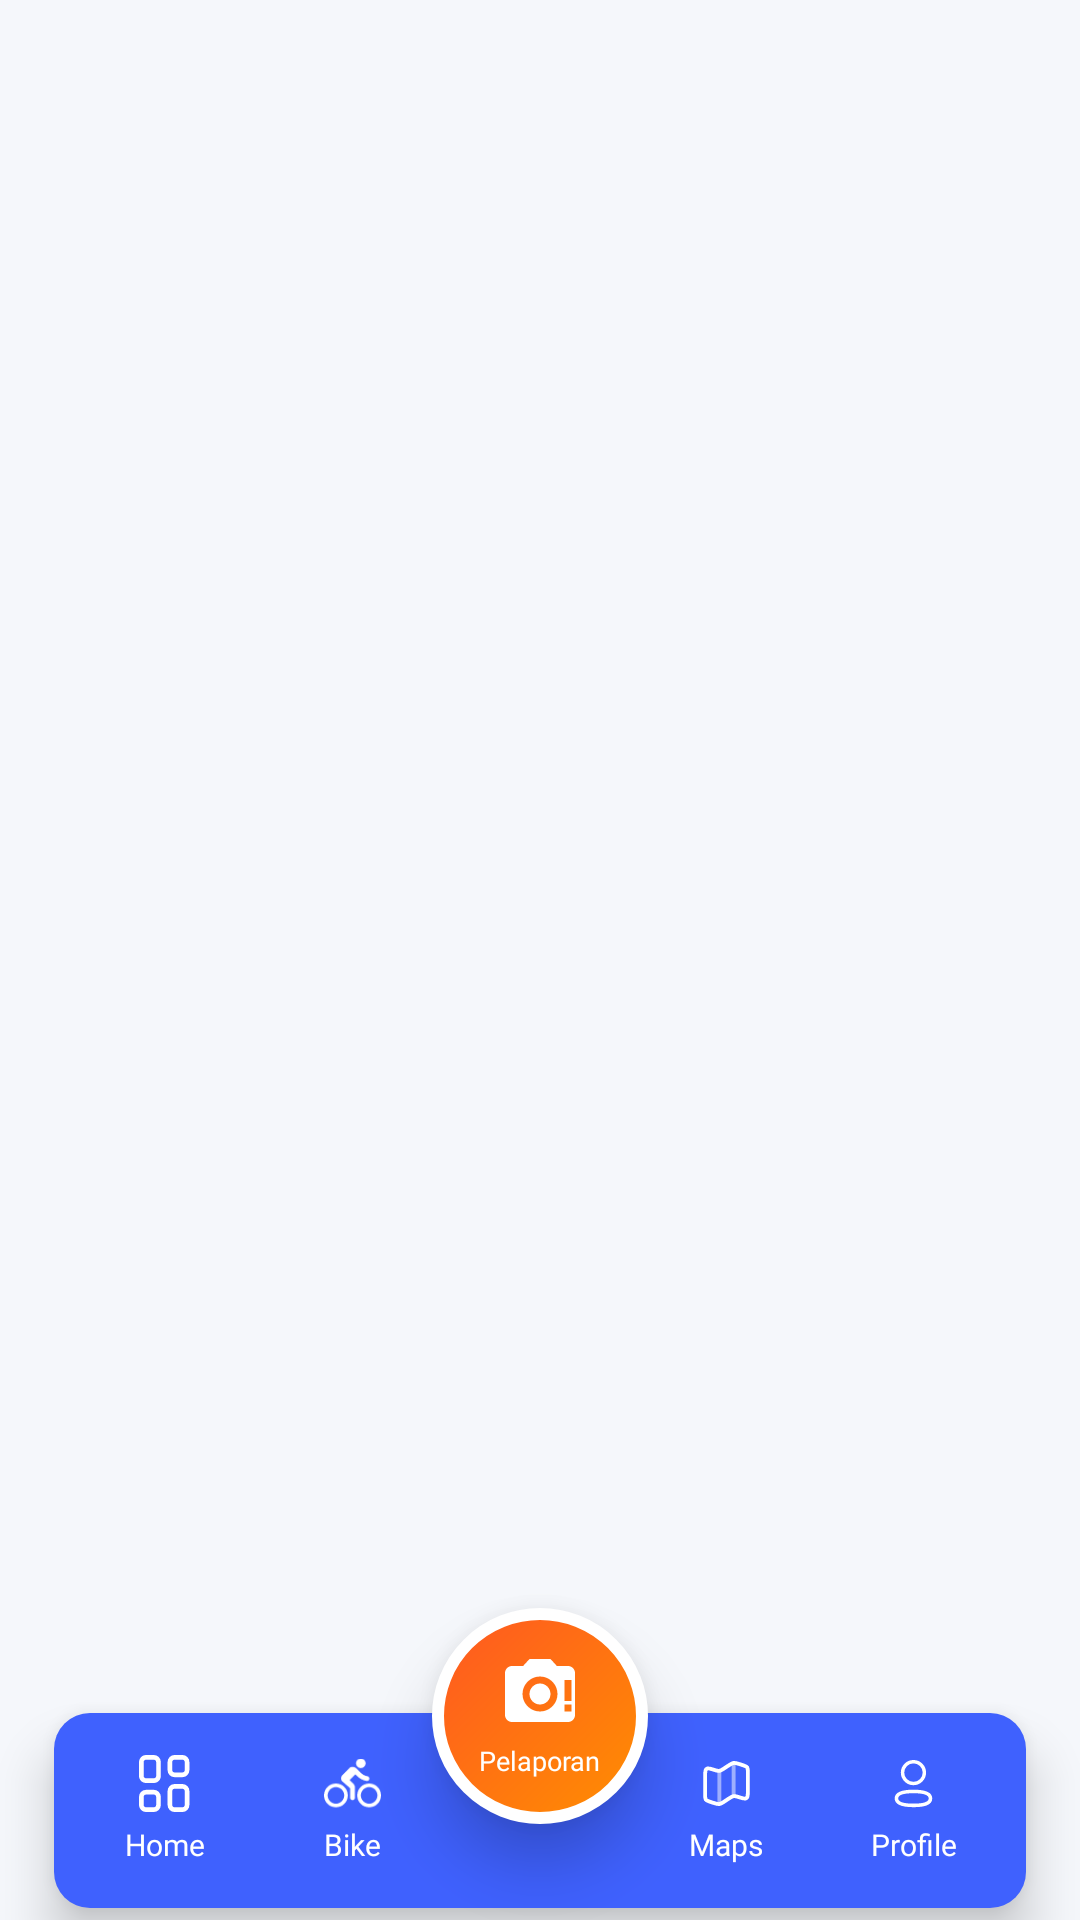

This screen was rendered from an Android layout file. Write that file and the resources it references.
<!-- AndroidManifest.xml: application theme AppTheme -->
<!-- res/layout/activity_navbar_utama.xml -->
<?xml version="1.0" encoding="utf-8"?>
<FrameLayout
    xmlns:android="http://schemas.android.com/apk/res/android"
    xmlns:app="http://schemas.android.com/apk/res-auto"
    android:layout_width="match_parent"
    android:layout_height="match_parent">

    <androidx.constraintlayout.widget.ConstraintLayout
        android:layout_width="match_parent"
        android:layout_height="match_parent"
        android:background="#F5F7FB">

        
        
        

        <FrameLayout
            android:id="@+id/fragment_container"
            android:layout_width="0dp"
            android:layout_height="0dp"
            app:layout_constraintTop_toTopOf="parent"
            app:layout_constraintBottom_toTopOf="@+id/navbar"
            app:layout_constraintStart_toStartOf="parent"
            app:layout_constraintEnd_toEndOf="parent"/>

        
        
        

        <FrameLayout
            android:id="@+id/navbar"
            android:layout_width="0dp"
            android:layout_height="65dp"
            android:layout_marginStart="18dp"
            android:layout_marginEnd="18dp"
            android:layout_marginBottom="4dp"
            android:background="@drawable/bg_navbar"
            android:elevation="10dp"
            app:layout_constraintBottom_toBottomOf="parent"
            app:layout_constraintStart_toStartOf="parent"
            app:layout_constraintEnd_toEndOf="parent">

            

            <View
                android:id="@+id/highlight"
                android:layout_width="82dp"
                android:layout_height="49dp"
                android:layout_marginStart="10dp"
                android:layout_marginTop="7dp"
                android:background="@drawable/menu_rounded"/>

            
            
            

            <LinearLayout
                android:id="@+id/bottomNav"
                android:layout_width="match_parent"
                android:layout_height="match_parent"
                android:orientation="horizontal"
                android:gravity="center"
                android:weightSum="5"
                android:paddingHorizontal="6dp">

                
                
                

                <LinearLayout
                    android:id="@+id/menu_dashboard"
                    android:layout_width="0dp"
                    android:layout_height="match_parent"
                    android:layout_weight="1"
                    android:gravity="center"
                    android:orientation="vertical"
                    android:clickable="true"
                    android:focusable="true">

                    <ImageView
                        android:id="@+id/dashboard_icon"
                        android:layout_width="19dp"
                        android:layout_height="19dp"
                        android:src="@drawable/dashboard_icon_putih"/>

                    <TextView
                        android:id="@+id/text_dashboard_bottom"
                        android:layout_width="wrap_content"
                        android:layout_height="wrap_content"
                        android:layout_marginTop="4dp"
                        android:fontFamily="@font/poppinsmedium"
                        android:text="Home"
                        android:textColor="@android:color/white"
                        android:textSize="10sp"/>

                    <TextView
                        android:id="@+id/text_dashboard_active"
                        android:layout_width="wrap_content"
                        android:layout_height="wrap_content"
                        android:visibility="gone"
                        android:fontFamily="@font/poppinssemibold"
                        android:text="Home"
                        android:textColor="@color/blue6"
                        android:textSize="11sp"/>

                </LinearLayout>

                
                
                

                <LinearLayout
                    android:id="@+id/menu_vehicle"
                    android:layout_width="0dp"
                    android:layout_height="match_parent"
                    android:layout_weight="1"
                    android:gravity="center"
                    android:orientation="vertical"
                    android:clickable="true"
                    android:focusable="true">

                    <ImageView
                        android:id="@+id/vehicle_icon"
                        android:layout_width="19dp"
                        android:layout_height="19dp"
                        android:src="@drawable/kendaraanputih_icon"/>

                    <TextView
                        android:id="@+id/text_vehicle_bottom"
                        android:layout_width="wrap_content"
                        android:layout_height="wrap_content"
                        android:layout_marginTop="4dp"
                        android:fontFamily="@font/poppinsmedium"
                        android:text="Bike"
                        android:textColor="@android:color/white"
                        android:textSize="10sp"/>

                    <TextView
                        android:id="@+id/text_vehicle_active"
                        android:layout_width="wrap_content"
                        android:layout_height="wrap_content"
                        android:visibility="gone"
                        android:fontFamily="@font/poppinssemibold"
                        android:text="Bike"
                        android:textColor="@color/blue6"
                        android:textSize="11sp"/>

                </LinearLayout>

                
                
                

                <Space
                    android:layout_width="0dp"
                    android:layout_height="match_parent"
                    android:layout_weight="1"/>

                
                
                

                <LinearLayout
                    android:id="@+id/menu_maps"
                    android:layout_width="0dp"
                    android:layout_height="match_parent"
                    android:layout_weight="1"
                    android:gravity="center"
                    android:orientation="vertical"
                    android:clickable="true"
                    android:focusable="true">

                    <ImageView
                        android:id="@+id/maps_icon"
                        android:layout_width="19dp"
                        android:layout_height="19dp"
                        android:src="@drawable/maps_icon_putih"/>

                    <TextView
                        android:id="@+id/text_maps_bottom"
                        android:layout_width="wrap_content"
                        android:layout_height="wrap_content"
                        android:layout_marginTop="4dp"
                        android:fontFamily="@font/poppinsmedium"
                        android:text="Maps"
                        android:textColor="@android:color/white"
                        android:textSize="10sp"/>

                    <TextView
                        android:id="@+id/text_maps_active"
                        android:layout_width="wrap_content"
                        android:layout_height="wrap_content"
                        android:visibility="gone"
                        android:fontFamily="@font/poppinssemibold"
                        android:text="Maps"
                        android:textColor="@color/blue6"
                        android:textSize="11sp"/>

                </LinearLayout>


                
                
                

                <LinearLayout
                    android:id="@+id/menu_profile"
                    android:layout_width="0dp"
                    android:layout_height="match_parent"
                    android:layout_weight="1"
                    android:gravity="center"
                    android:orientation="vertical"
                    android:clickable="true"
                    android:focusable="true">

                    <ImageView
                        android:id="@+id/profile_icon"
                        android:layout_width="19dp"
                        android:layout_height="19dp"
                        android:src="@drawable/profile_admin_putih"/>

                    <TextView
                        android:id="@+id/text_profile_bottom"
                        android:layout_width="wrap_content"
                        android:layout_height="wrap_content"
                        android:layout_marginTop="4dp"
                        android:fontFamily="@font/poppinsmedium"
                        android:text="Profile"
                        android:textColor="@android:color/white"
                        android:textSize="10sp"/>

                    <TextView
                        android:id="@+id/text_profile_active"
                        android:layout_width="wrap_content"
                        android:layout_height="wrap_content"
                        android:visibility="gone"
                        android:fontFamily="@font/poppinssemibold"
                        android:text="Profile"
                        android:textColor="@color/blue6"
                        android:textSize="11sp"/>

                </LinearLayout>

            </LinearLayout>

        </FrameLayout>

    </androidx.constraintlayout.widget.ConstraintLayout>

    
    
    

    <LinearLayout
        android:id="@+id/menu_pelaporan"
        android:layout_width="72dp"
        android:layout_height="72dp"
        android:layout_gravity="bottom|center_horizontal"
        android:layout_marginBottom="32dp"
        android:background="@drawable/bg_btn_pelaporan_orange"
        android:elevation="12dp"
        android:gravity="center"
        android:orientation="vertical"
        android:clickable="true"
        android:focusable="true">

        <ImageView
            android:id="@+id/pelaporan_icon"
            android:layout_width="28dp"
            android:layout_height="28dp"
            android:src="@drawable/ic_camera_report"
            app:tint="@android:color/white"/>
            
        <TextView
            android:layout_width="wrap_content"
            android:layout_height="wrap_content"
            android:text="Pelaporan"
            android:textColor="@android:color/white"
            android:textSize="9sp"
            android:fontFamily="@font/poppinsmedium"
            android:layout_marginTop="2dp"/>
    </LinearLayout>

    
    
    

    <include
        android:id="@+id/layoutNoInternet"
        layout="@layout/layout_no_internet"/>

</FrameLayout>
<!-- res/layout/layout_no_internet.xml (included above) -->
<?xml version="1.0" encoding="utf-8"?>
<LinearLayout xmlns:android="http://schemas.android.com/apk/res/android"
    xmlns:app="http://schemas.android.com/apk/res-auto"
    android:id="@+id/layoutNoInternet"
    android:layout_width="match_parent"
    android:layout_height="match_parent"
    android:orientation="vertical"
    android:gravity="center"
    android:background="#FFFFFF"
    android:visibility="gone"
    android:elevation="50dp">

    <ImageView
        android:layout_width="120dp"
        android:layout_height="120dp"
        android:src="@drawable/no_signal" />

    <TextView
        android:layout_width="wrap_content"
        android:layout_height="wrap_content"
        android:text="Uppsss... Tidak ada koneksi internet"
        android:textSize="16sp"
        android:textStyle="bold"
        android:fontFamily="@font/plusjakarta_extrabold"
        android:layout_marginTop="12dp"/>

    <TextView
        android:layout_width="wrap_content"
        android:layout_height="wrap_content"
        android:text="Periksa sambungan koneksi internet Anda dan coba lagi"
        android:layout_marginLeft="24dp"
        android:layout_marginRight="24dp"
        android:textSize="16sp"
        android:textAlignment="center"
        android:textStyle="bold"
        android:fontFamily="@font/plusjakartasans_regular"
        android:layout_marginTop="4dp"/>

    <ProgressBar
        android:id="@+id/progressReconnect"
        android:layout_width="40dp"
        android:layout_height="40dp"
        android:layout_marginTop="30dp"
        android:visibility="gone"/>

    <com.google.android.material.button.MaterialButton
        android:id="@+id/btn_reconnect"
        android:layout_width="match_parent"
        android:layout_height="60dp"
        android:layout_marginTop="30dp"
        android:layout_marginLeft="60dp"
        android:layout_marginRight="60dp"
        android:backgroundTint="@color/orensedang"
        android:fontFamily="@font/poppinsmedium"
        android:text="Coba Lagi"
        android:textAllCaps="false"
        android:textSize="18sp"
        android:textStyle="bold"
        app:cornerRadius="12dp" />
</LinearLayout>
<!-- resources referenced by this layout -->
<resources>
  <color name="blue6">#3f61fe</color>
  <color name="orensedang">#FB923C</color>
  <!-- drawable bg_btn_pelaporan_orange (drawable) -->
  <?xml version="1.0" encoding="utf-8"?>
  <ripple xmlns:android="http://schemas.android.com/apk/res/android"
      android:color="#40000000">
      <item>
          <shape android:shape="oval">
              <gradient
                  android:startColor="#FF8F00"
                  android:endColor="#FF5722"
                  android:angle="135" />
              <stroke
                  android:width="4dp"
                  android:color="#FFFFFF" />
              <size
                  android:width="70dp"
                  android:height="70dp"/>
          </shape>
      </item>
  </ripple>
  <!-- drawable bg_navbar (drawable) -->
  <?xml version="1.0" encoding="utf-8"?>
  <shape xmlns:android="http://schemas.android.com/apk/res/android">
      <solid android:color="@color/blue6" />
      <corners android:radius="12dp" />
  </shape>
  <!-- drawable ic_camera_report (drawable) -->
  <vector xmlns:android="http://schemas.android.com/apk/res/android"
      android:width="24dp"
      android:height="24dp"
      android:viewportWidth="24"
      android:viewportHeight="24">
    <path
        android:pathData="M9,2L7.17,4H4c-1.1,0 -2,0.9 -2,2v12c0,1.1 0.9,2 2,2h16c1.1,0 2,-0.9 2,-2V6c0,-1.1 -0.9,-2 -2,-2h-3.17L15,2H9zM12,17c-2.76,0 -5,-2.24 -5,-5s2.24,-5 5,-5 5,2.24 5,5 -2.24,5 -5,5zM12,9c-1.65,0 -3,1.35 -3,3s1.35,3 3,3 3,-1.35 3,-3 -1.35,-3 -3,-3zM19,8h2v6h-2zM19,15h2v2h-2z"
        android:fillColor="#FFFFFF"/>
  </vector>
  <style name="AppTheme" parent="Theme.Material3.Light.NoActionBar">
          <item name="android:windowTranslucentStatus">false</item>
          <item name="android:windowIsTranslucent">true</item>
          <item name="android:statusBarColor">@android:color/transparent</item>
          <item name="android:navigationBarColor">@color/white</item>
          <item name="android:windowLightNavigationBar">true</item>
          <item name="bottomNavigationStyle">@style/Widget.BottomNav.NoIndicator</item>
          <item name="android:windowSplashScreenBackground">#F3F0F5</item>
          <item name="android:windowSplashScreenAnimatedIcon">@drawable/launcher_logo</item>
      </style>
  <color name="white">#FFFFFFFF</color>
  <style name="Widget.BottomNav.NoIndicator" parent="Widget.Material3.BottomNavigationView">
          <item name="itemActiveIndicatorStyle">@null</item>
      </style>
  <!-- drawable launcher_logo (drawable) -->
  <?xml version="1.0" encoding="utf-8"?>
  <layer-list xmlns:android="http://schemas.android.com/apk/res/android">
  
      <item>
          <shape android:shape="oval">
              <solid android:color="#F3F0F5"/>
              <size
                  android:width="120dp"
                  android:height="120dp"/>
          </shape>
      </item>
  
      <item
          android:drawable="@drawable/baingat_icon"
          android:width="80dp"
          android:height="80dp"
          android:gravity="center"/>
  </layer-list>
</resources>
